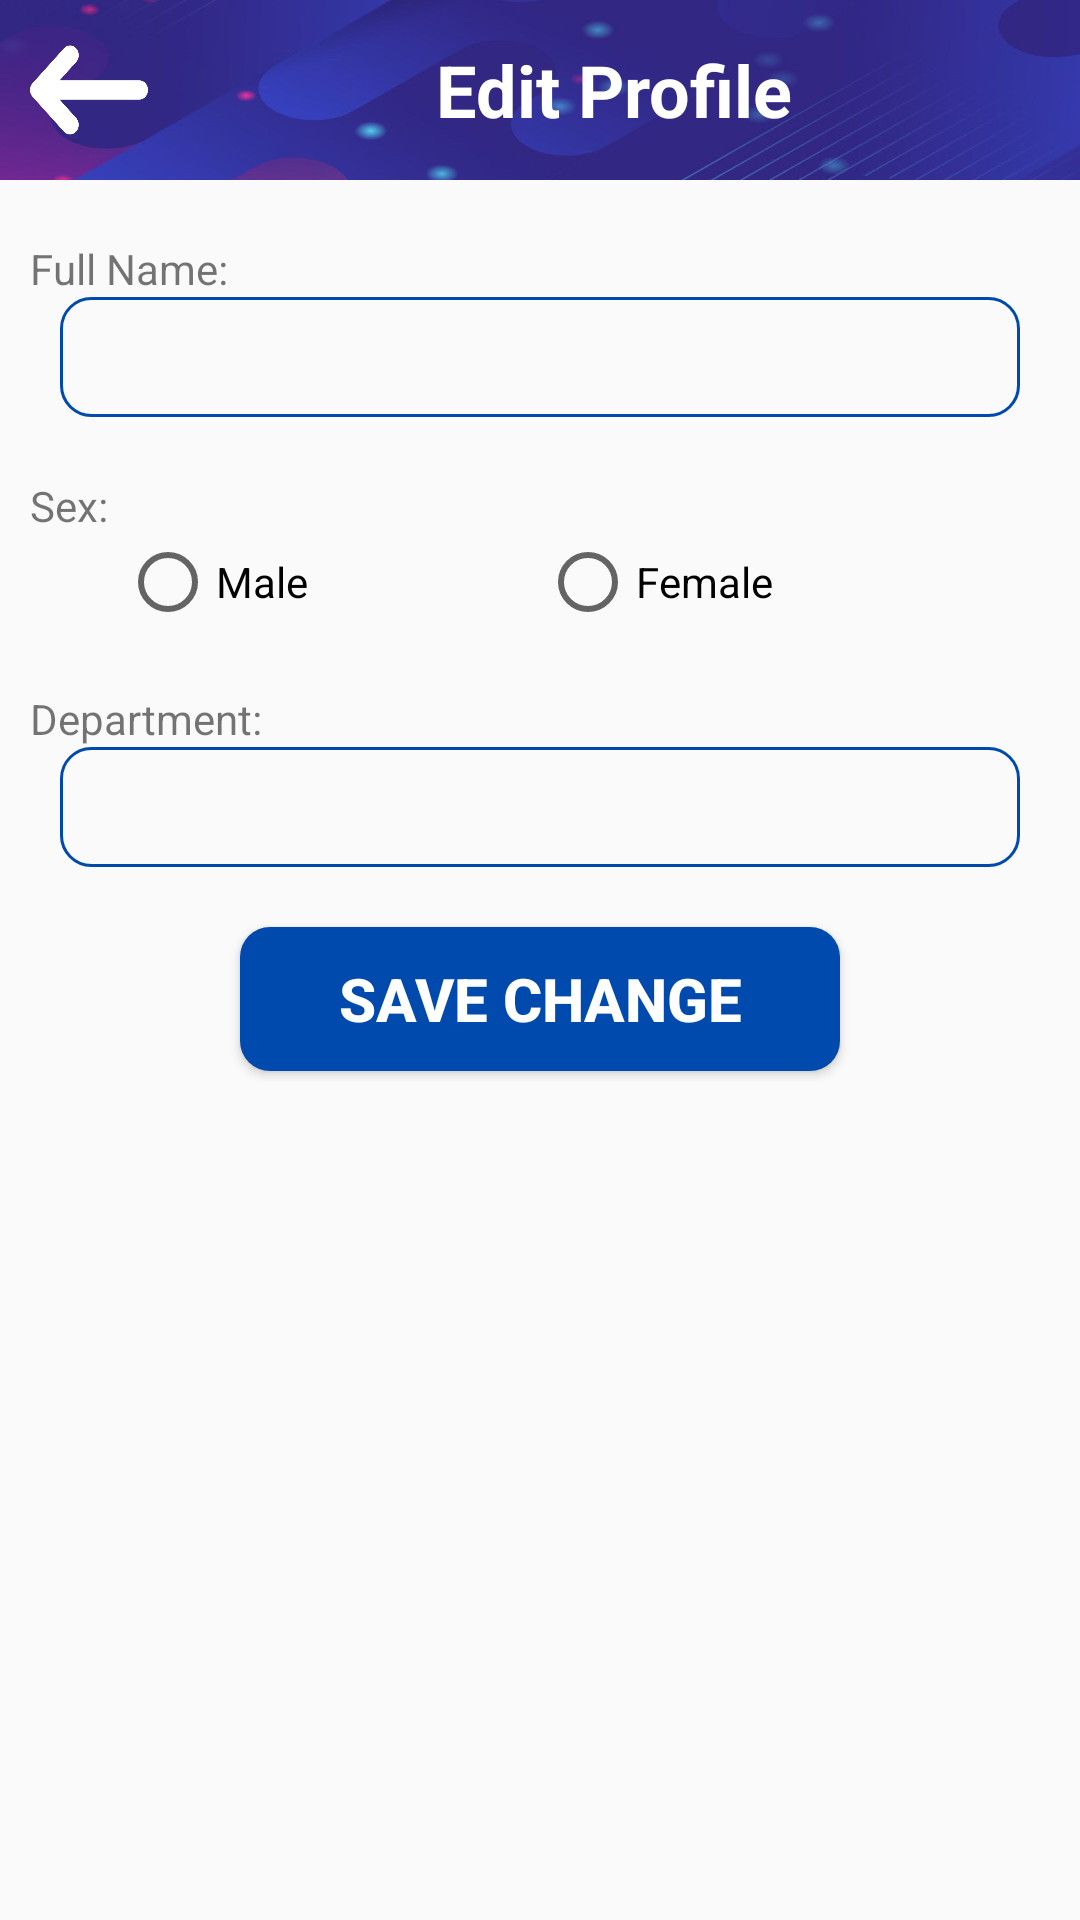

Produce the Android XML layout that renders to this screen, including the resource entries it uses.
<!-- AndroidManifest.xml: application theme Theme.IHealthDroid -->
<!-- res/layout/profile_detail_edit_doc_layout.xml -->
<?xml version="1.0" encoding="utf-8"?>
<LinearLayout xmlns:android="http://schemas.android.com/apk/res/android"
    xmlns:tools="http://schemas.android.com/tools"
    android:layout_width="match_parent"
    android:layout_height="match_parent"
    android:orientation="vertical">

    <LinearLayout
        android:layout_width="match_parent"
        android:layout_height="60dp"
        android:background="@drawable/img_lcd"
        android:gravity="center"
        android:orientation="horizontal">

        <ImageButton
            android:id="@+id/back_to_doc_profile"
            style="@android:style/Widget.DeviceDefault.ImageButton"
            android:layout_width="30dp"
            android:layout_height="30dp"
            android:layout_marginLeft="10dp"
            android:background="@drawable/ic_back"
            android:layout_gravity="center"
            android:layout_weight="0.05" />

        <TextView
            android:id="@+id/layout_title"
            android:layout_width="wrap_content"
            android:layout_height="wrap_content"
            android:layout_weight="1"
            android:gravity="center"
            android:text="@string/profile_doc_edit_menu_bar"
            android:textColor="@color/white"
            android:textSize="24sp"
            android:textStyle="bold" />

    </LinearLayout>

    <LinearLayout
        android:layout_width="match_parent"
        android:layout_height="match_parent"
        android:orientation="vertical">

        <TextView
            android:id="@+id/doc_name"
            android:layout_width="match_parent"
            android:layout_height="wrap_content"
            android:layout_marginLeft="10dp"
            android:layout_marginTop="20dp"
            android:text="@string/full_name" />

        <EditText
            android:id="@+id/edit_doc_name"
            android:layout_width="match_parent"
            android:layout_height="40dp"
            android:layout_marginLeft="20dp"
            android:layout_marginRight="20dp"
            android:background="@drawable/border_background"
            android:ems="10"
            android:inputType="text" />

        <TextView
            android:id="@+id/doc_sex"
            android:layout_width="match_parent"
            android:layout_height="wrap_content"
            android:layout_marginLeft="10dp"
            android:layout_marginTop="20dp"
            android:text="@string/sex" />

        <RadioGroup
            android:id="@+id/radio_btn_doc_sex_grp"
            android:layout_width="match_parent"
            android:layout_height="wrap_content"
            android:orientation="horizontal">

            <RadioButton
                android:id="@+id/radio_btn_sex_doc_opt_1"
                android:layout_width="match_parent"
                android:layout_height="wrap_content"
                android:layout_marginLeft="40dp"
                android:layout_weight="1"
                android:text="@string/male_btn_grp" />

            <RadioButton
                android:id="@+id/radio_btn_sex_doc_opt_2"
                android:layout_width="match_parent"
                android:layout_height="wrap_content"
                android:layout_marginRight="40dp"
                android:layout_weight="1"
                android:text="@string/female_btn_grp" />
        </RadioGroup>

        <TextView
            android:id="@+id/doc_department"
            android:layout_width="match_parent"
            android:layout_height="wrap_content"
            android:layout_marginLeft="10dp"
            android:layout_marginTop="20dp"
            android:text="@string/profile_doc_department" />

        <Spinner
            android:id="@+id/doc_department_spinner"
            android:layout_width="match_parent"
            android:layout_height="40dp"
            android:layout_marginLeft="20dp"
            android:layout_marginRight="20dp"
            android:background="@drawable/border_background"/>

        <Button
            android:id="@+id/profile_doc_detail_save"
            android:layout_width="200dp"
            android:layout_height="wrap_content"
            android:layout_gravity="center"
            android:layout_marginTop="20dp"
            android:textColor="@color/white"
            android:textStyle="bold"
            android:textSize="20dp"
            android:background="@drawable/rounded_button"
            android:text="@string/profile_doc_save_btn_label" />
    </LinearLayout>
</LinearLayout>
<!-- resources referenced by this layout -->
<resources>
  <color name="white">#FFFFFFFF</color>
  <!-- drawable border_background (drawable) -->
  <?xml version="1.0" encoding="utf-8"?>
  <shape xmlns:android="http://schemas.android.com/apk/res/android">
      <solid android:color="@android:color/transparent" />
      <stroke
          android:width="1dp"
          android:color="@color/nav_bar" />
      <corners android:radius="10dp" />
  </shape>
  <!-- drawable ic_back: png bitmap (drawable, 9897 bytes) -->
  <!-- drawable img_lcd: jpg bitmap (drawable, 23900 bytes) -->
  <!-- drawable rounded_button (drawable) -->
  <?xml version="1.0" encoding="utf-8"?>
  <shape xmlns:android="http://schemas.android.com/apk/res/android">
      <solid android:color="@color/nav_bar" />
      <corners android:radius="10dp" /> 
  </shape>
  <string name="female_btn_grp">Female</string>
  <string name="full_name">Full Name:</string>
  <string name="male_btn_grp">Male</string>
  <string name="profile_doc_department">Department:</string>
  <string name="profile_doc_edit_menu_bar">Edit Profile</string>
  <string name="profile_doc_save_btn_label">Save change</string>
  <string name="sex">Sex:</string>
  <style name="Theme.IHealthDroid" parent="android:Theme.Material.Light.NoActionBar" />
  <color name="nav_bar">#004aad</color>
</resources>
